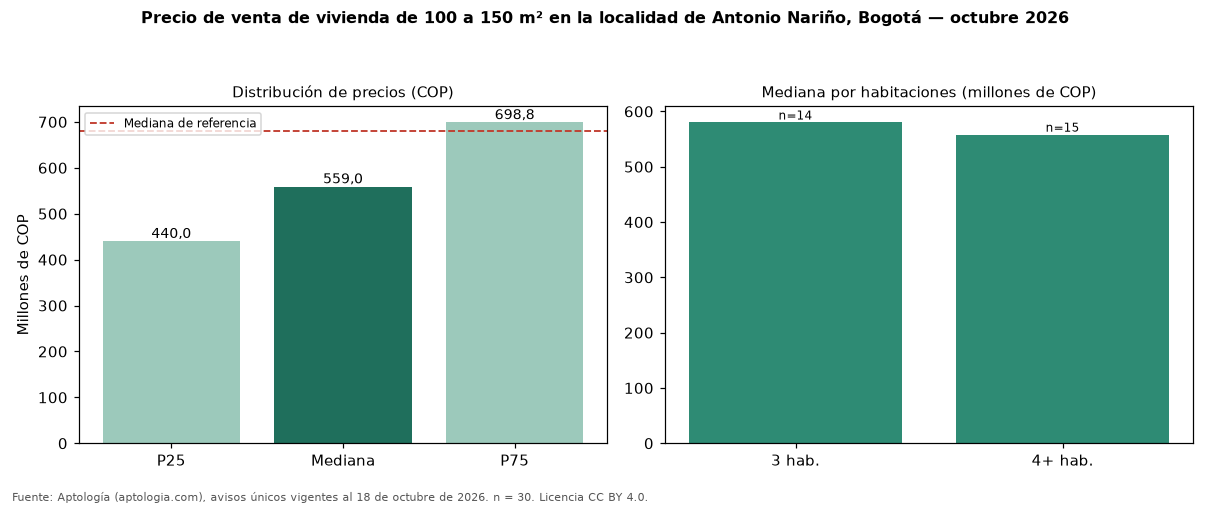

The table this chart was drawn from, first rows:
seccion, metrica, valor_cop, n
precio, p25, 440000000, 30
precio, mediana, 559000000, 30
precio, p75, 698750000, 30
cop_por_m2, p25, 3658842, 30
cop_por_m2, mediana, 5000000, 30
cop_por_m2, p75, 6557143, 30
area, area_mediana_m2, 119.0, 30
habitaciones, 3, 580000000, 14
habitaciones, 4+, 558000000, 15
administracion, mediana, 310000, 13
estrato, moda, 3, 
parqueadero, porcentaje_con_parqueadero, 66.7, 30
referencia, mediana_referencia, 680000000, 416
referencia, mediana_cop_por_m2_referencia, 4166667, 416
